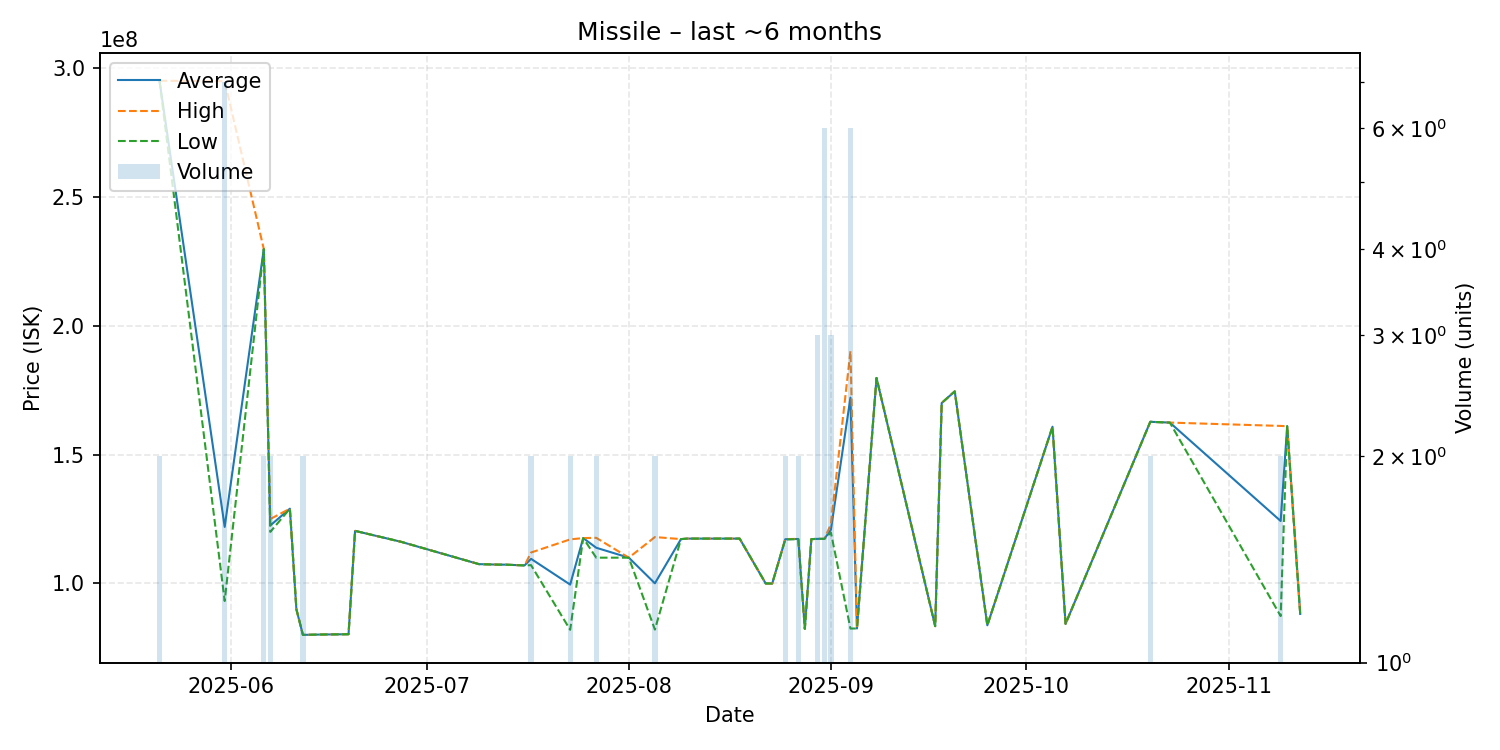

Source data for this figure (header and first rows):
date, average, highest, lowest, order_count, volume
2025-05-21, 295000000, 295000000, 295000000, 1, 2
2025-05-31, 121941429, 294800000, 93190000, 6, 7
2025-06-06, 229700000, 229700000, 229700000, 1, 2
2025-06-07, 122500000, 125000000, 120000000, 2, 2
2025-06-10, 129000000, 129000000, 129000000, 1, 1
2025-06-11, 90000000, 90000000, 90000000, 1, 1
2025-06-12, 80060000, 80060000, 80060000, 2, 2
2025-06-15, 80200000, 80200000, 80200000, 1, 1
2025-06-19, 80310000, 80310000, 80310000, 1, 1
2025-06-20, 120400000, 120400000, 120400000, 1, 1
2025-06-27, 116200000, 116200000, 116200000, 1, 1
2025-07-09, 107500000, 107500000, 107500000, 1, 1
2025-07-12, 107300000, 107300000, 107300000, 1, 1
2025-07-13, 107300000, 107300000, 107300000, 1, 1
2025-07-16, 107000000, 107000000, 107000000, 1, 1
2025-07-17, 109550000, 112000000, 107100000, 2, 2
2025-07-23, 99560000, 117100000, 82020000, 2, 2
2025-07-25, 117600000, 117600000, 117600000, 1, 1
2025-07-27, 113850000, 117700000, 110000000, 2, 2
2025-08-01, 110000000, 110000000, 110000000, 1, 1
2025-08-05, 100055000, 118000000, 82110000, 2, 2
2025-08-09, 117200000, 117200000, 117200000, 1, 1
2025-08-10, 117400000, 117400000, 117400000, 1, 1
2025-08-12, 117400000, 117400000, 117400000, 1, 1
2025-08-18, 117400000, 117400000, 117400000, 1, 1
2025-08-22, 99990000, 99990000, 99990000, 1, 1
2025-08-23, 99990000, 99990000, 99990000, 1, 1
2025-08-25, 117150000, 117200000, 117100000, 2, 2
2025-08-27, 117250000, 117300000, 117200000, 2, 2
2025-08-28, 82390000, 82390000, 82390000, 1, 1
2025-08-29, 117200000, 117200000, 117200000, 1, 1
2025-08-30, 117300000, 117300000, 117300000, 3, 3
2025-08-31, 117300000, 117300000, 117300000, 3, 6
2025-09-01, 120833333, 123000000, 119750000, 3, 3
2025-09-04, 172085000, 190100000, 82510000, 6, 6
2025-09-05, 82540000, 82540000, 82540000, 1, 1
2025-09-08, 179700000, 179700000, 179700000, 1, 1
2025-09-17, 83440000, 83440000, 83440000, 1, 1
2025-09-18, 170000000, 170000000, 170000000, 1, 1
2025-09-20, 174500000, 174500000, 174500000, 1, 1
2025-09-25, 83780000, 83780000, 83780000, 1, 1
2025-10-05, 160800000, 160800000, 160800000, 1, 1
2025-10-07, 84330000, 84330000, 84330000, 1, 1
2025-10-20, 162700000, 162700000, 162700000, 2, 2
2025-10-23, 162400000, 162400000, 162400000, 1, 1
2025-11-09, 124225000, 161100000, 87350000, 2, 2
2025-11-10, 161000000, 161000000, 161000000, 1, 1
2025-11-12, 88180000, 88180000, 88180000, 1, 1
